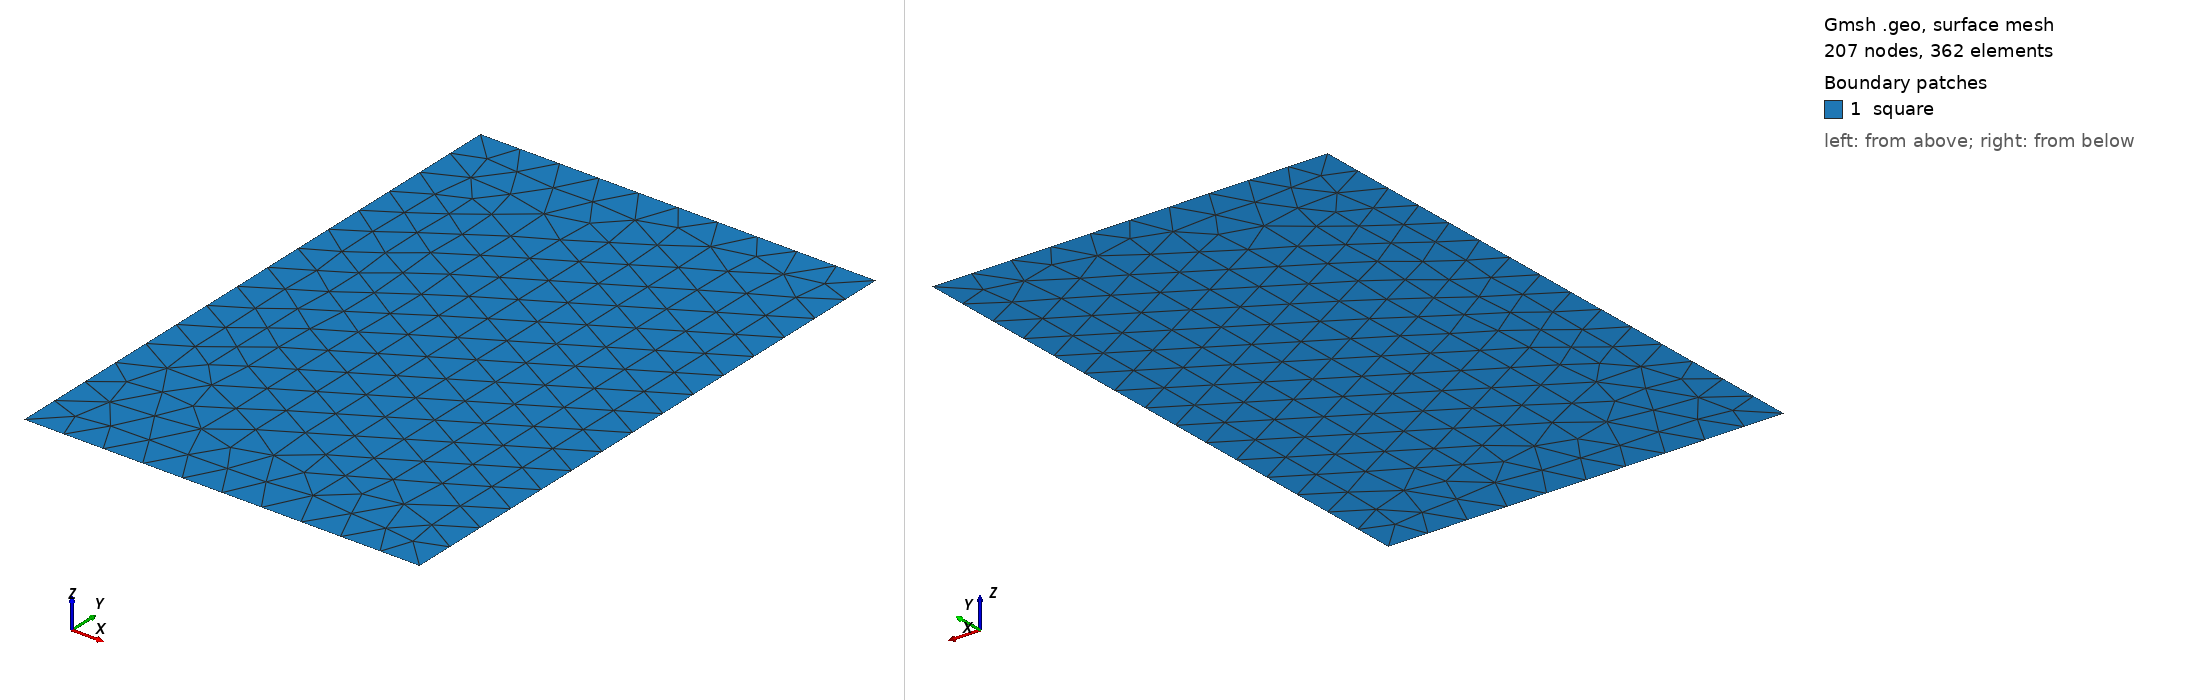

Gmsh geometry script, surface-meshed: 207 nodes, 362 surface elements. Boundary patches (legend numbers): 1 square. Left view from above one corner, right view from below the opposite corner. Legend entries are the model's physical surfaces. The drawing asked Gmsh for element sizes between 1% and 20% of the model's largest extent; the script's own settings can give other sizes.

=== rectangle.geo (drawn) ===
A = 10;
B = 15;
lc = 1;

Point(1) = {0, 0, 0, lc};
Point(2) = {A, 0, 0, lc};
Point(3) = {0, B, 0, lc};
Point(4) = {A, B, 0, lc};

// front bottom
Line(1) = {2, 1};
// front left
Line(2) = {1, 3};
// front top
Line(3) = {3, 4};
// front right
Line(4) = {4, 2};
//+
Physical Curve("top") = {3};
//+
Physical Curve("bottom") = {1};
//+
Physical Curve("left") = {2};
//+
Physical Curve("right") = {4};
//+
Curve Loop(1) = {3, 4, 1, 2};
//+
Plane Surface(1) = {1};
//+
Physical Surface("square") = {1};
